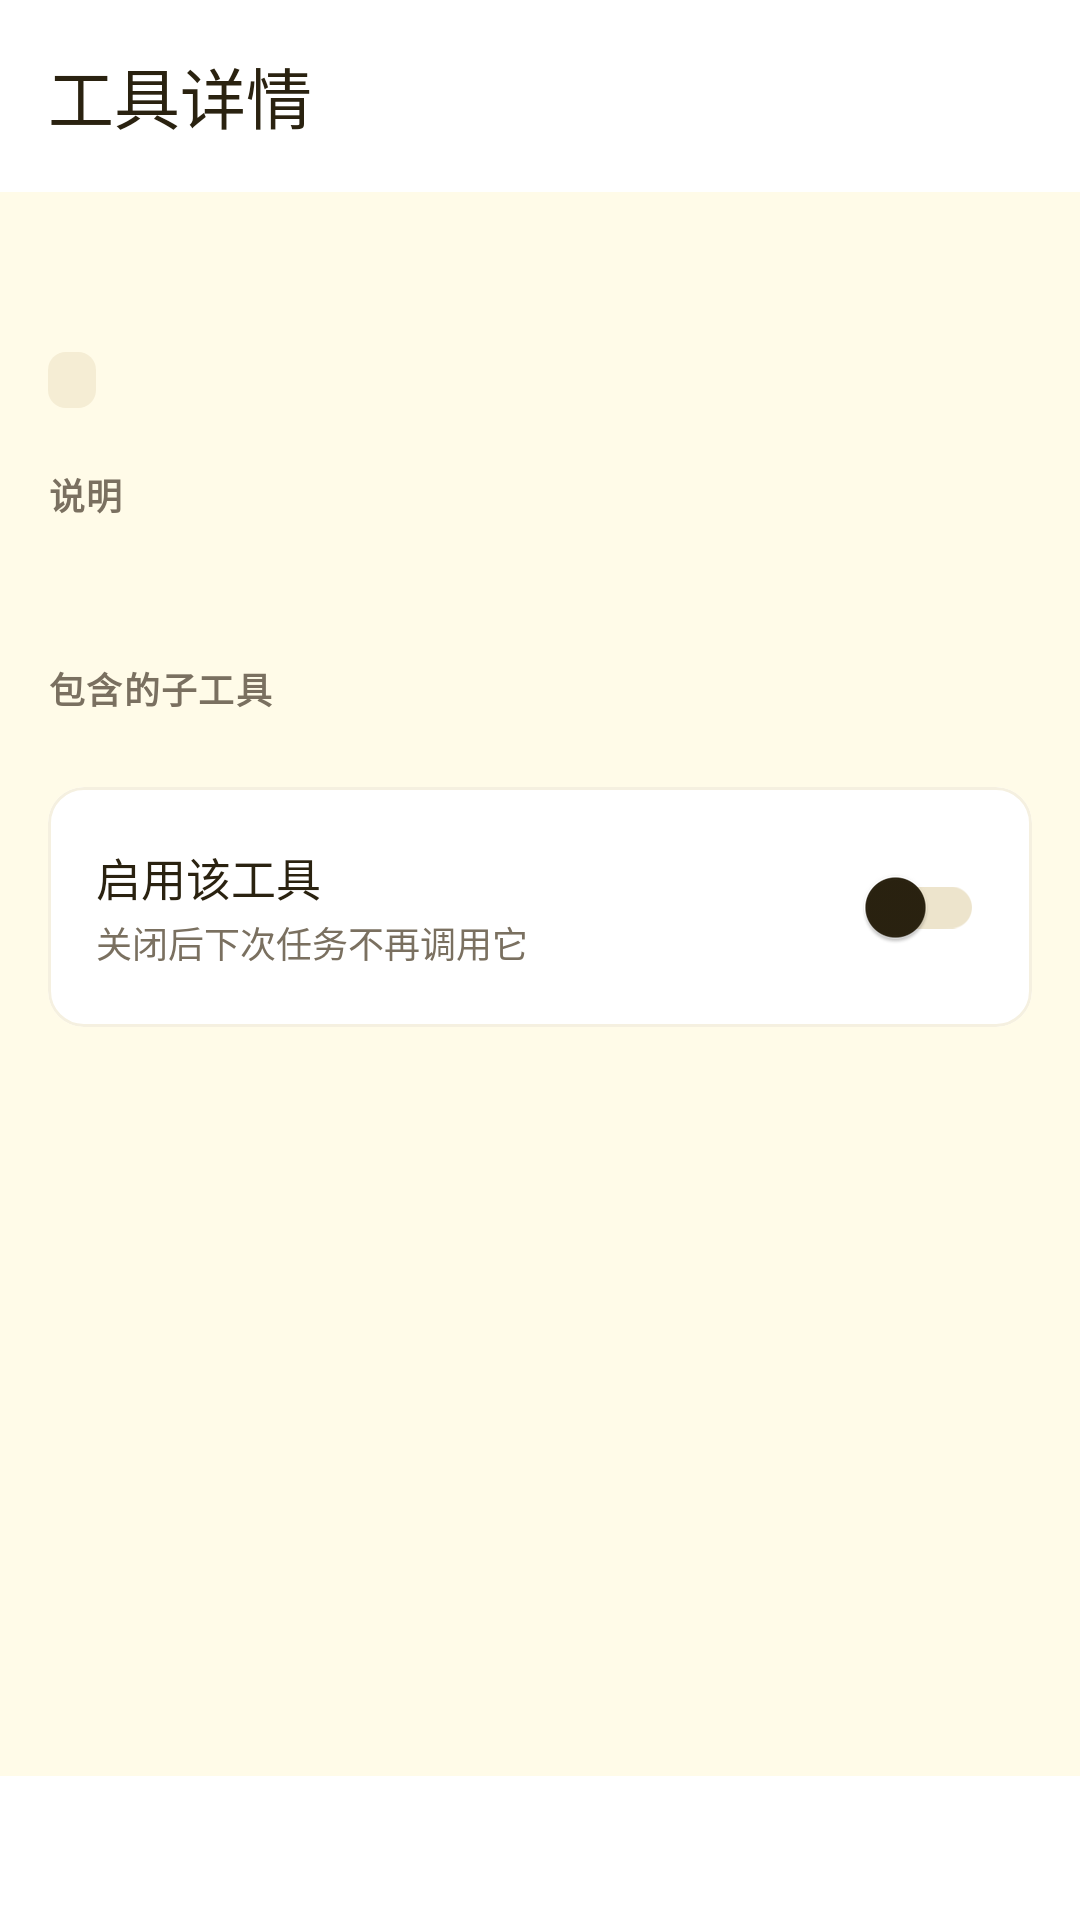

The Android layout XML behind this screen, and the referenced resources:
<!-- AndroidManifest.xml: application theme AppTheme -->
<!-- res/layout/activity_tool_detail.xml -->
<?xml version="1.0" encoding="utf-8"?>
<LinearLayout xmlns:android="http://schemas.android.com/apk/res/android"
    xmlns:app="http://schemas.android.com/apk/res-auto"
    android:layout_width="match_parent"
    android:layout_height="match_parent"
    android:orientation="vertical"
    android:background="?android:colorBackground">

    <com.google.android.material.appbar.MaterialToolbar
        android:id="@+id/toold_toolbar"
        android:layout_width="match_parent"
        android:layout_height="?attr/actionBarSize"
        android:background="?attr/colorSurface"
        app:navigationIcon="@drawable/ic_back"
        app:title="工具详情"
        app:titleTextColor="?attr/colorOnSurface" />

    <ScrollView
        android:layout_width="match_parent"
        android:layout_height="0dp"
        android:layout_weight="1"
        android:clipToPadding="false"
        android:paddingLeft="@dimen/list_inset"
        android:paddingRight="@dimen/list_inset"
        android:paddingTop="@dimen/space_l"
        android:paddingBottom="@dimen/space_l">

        <LinearLayout
            android:layout_width="match_parent"
            android:layout_height="wrap_content"
            android:orientation="vertical">

            <TextView
                android:id="@+id/toold_name"
                android:layout_width="wrap_content"
                android:layout_height="wrap_content"
                android:textSize="22sp"
                android:textStyle="bold"
                android:textColor="?attr/colorOnSurface" />

            <TextView
                android:id="@+id/toold_category"
                android:layout_width="wrap_content"
                android:layout_height="wrap_content"
                android:layout_marginTop="@dimen/space_s"
                android:background="@drawable/bg_chip"
                android:paddingLeft="8dp"
                android:paddingRight="8dp"
                android:paddingTop="2dp"
                android:paddingBottom="2dp"
                android:textSize="11sp"
                android:textColor="?attr/colorOnSurfaceVariant" />

            <TextView
                android:layout_width="wrap_content"
                android:layout_height="wrap_content"
                android:layout_marginTop="@dimen/space_xl"
                android:text="说明"
                style="@style/SectionHeader" />

            <TextView
                android:id="@+id/toold_desc"
                android:layout_width="match_parent"
                android:layout_height="wrap_content"
                android:layout_marginTop="@dimen/space_s"
                android:textSize="14sp"
                android:lineSpacingExtra="4dp"
                android:textColor="?attr/colorOnSurface" />

            <TextView
                android:layout_width="wrap_content"
                android:layout_height="wrap_content"
                android:layout_marginTop="@dimen/space_xl"
                android:text="包含的子工具"
                style="@style/SectionHeader" />

            <LinearLayout
                android:id="@+id/toold_subs_container"
                android:layout_width="match_parent"
                android:layout_height="wrap_content"
                android:orientation="vertical"
                android:layout_marginTop="@dimen/space_s" />

            <com.google.android.material.card.MaterialCardView
                android:layout_width="match_parent"
                android:layout_height="wrap_content"
                android:layout_marginTop="@dimen/space_l"
                app:cardCornerRadius="12dp"
                app:cardElevation="0dp"
                app:cardBackgroundColor="?attr/colorSurface">

                <LinearLayout
                    android:layout_width="match_parent"
                    android:layout_height="wrap_content"
                    android:orientation="horizontal"
                    android:padding="@dimen/space_l"
                    android:gravity="center_vertical">

                    <LinearLayout
                        android:layout_width="0dp"
                        android:layout_height="wrap_content"
                        android:layout_weight="1"
                        android:orientation="vertical">
                        <TextView
                            android:layout_width="wrap_content"
                            android:layout_height="wrap_content"
                            android:text="启用该工具"
                            android:textSize="15sp"
                            android:textColor="?attr/colorOnSurface" />
                        <TextView
                            android:layout_width="wrap_content"
                            android:layout_height="wrap_content"
                            android:layout_marginTop="2dp"
                            android:text="关闭后下次任务不再调用它"
                            android:textSize="12sp"
                            android:textColor="?attr/colorOnSurfaceVariant" />
                    </LinearLayout>

                    <com.google.android.material.switchmaterial.SwitchMaterial
                        android:id="@+id/toold_switch"
                        android:layout_width="wrap_content"
                        android:layout_height="wrap_content"
                        android:layout_marginStart="@dimen/space_m" />
                </LinearLayout>
            </com.google.android.material.card.MaterialCardView>

        </LinearLayout>
    </ScrollView>

    <FrameLayout
        android:layout_width="match_parent"
        android:layout_height="wrap_content"
        android:background="?attr/colorSurface">

        <ImageButton
            android:id="@+id/toold_close"
            android:layout_width="wrap_content"
            android:layout_height="48dp"
            android:paddingLeft="@dimen/space_l"
            android:paddingRight="@dimen/space_l"
            android:src="@drawable/ic_back"
            android:background="?attr/selectableItemBackground"
            android:layout_gravity="center"
            android:contentDescription="返回" />
    </FrameLayout>

</LinearLayout>
<!-- resources referenced by this layout -->
<resources>
  <dimen name="list_inset">16dp</dimen>
  <dimen name="space_l">16dp</dimen>
  <dimen name="space_m">12dp</dimen>
  <dimen name="space_s">8dp</dimen>
  <dimen name="space_xl">20dp</dimen>
  <!-- drawable bg_chip (drawable) -->
  <?xml version="1.0" encoding="utf-8"?>
  <shape xmlns:android="http://schemas.android.com/apk/res/android" android:shape="rectangle">
      <solid android:color="@color/surface_variant" />
      <corners android:radius="6dp" />
  </shape>
  <style name="SectionHeader">
          <item name="android:textSize">12sp</item>
          <item name="android:textStyle">bold</item>
          <item name="android:textColor">?attr/colorOnSurfaceVariant</item>
          <item name="android:letterSpacing">0.04</item>
      </style>
  <style name="AppTheme" parent="Theme.Material3.Light.NoActionBar">
          <item name="colorPrimary">@color/acc_default</item>
          <item name="colorOnPrimary">@color/acc_on</item>
          <item name="colorPrimaryContainer">@color/acc_default_c</item>
          <item name="colorOnPrimaryContainer">@color/acc_default_c_on</item>
          <item name="colorSecondary">@color/acc_default</item>
          <item name="colorOnSecondary">@color/acc_on</item>
          <item name="colorSecondaryContainer">@color/acc_default_c</item>
          <item name="colorOnSecondaryContainer">@color/acc_default_c_on</item>
  
          <item name="android:colorBackground">@color/background</item>
          <item name="android:windowBackground">@color/background</item>
          <item name="colorSurface">@color/surface</item>
          <item name="colorOnSurface">@color/on_surface</item>
          <item name="colorSurfaceVariant">@color/surface_variant</item>
          <item name="colorOnSurfaceVariant">@color/on_surface_variant</item>
          <item name="colorOutline">@color/outline</item>
          <item name="colorOutlineVariant">@color/hairline</item>
          <item name="colorError">@color/error</item>
          <item name="colorOnError">#FFFFFF</item>
  
          <item name="android:statusBarColor">@color/background</item>
          <item name="android:windowLightStatusBar">true</item>
          <item name="android:navigationBarColor">@color/background</item>
  
          <item name="materialButtonStyle">@style/Widget.App.Button</item>
          <item name="materialButtonOutlinedStyle">@style/Widget.App.Button.Outline</item>
      </style>
  <color name="surface_variant">#F5EDD4</color>
  <color name="acc_default">#E8A317</color>
  <color name="acc_on">#FFFFFF</color>
  <color name="acc_default_c">#FFF0C0</color>
  <color name="acc_default_c_on">#5A3E00</color>
  <color name="background">#FFFBE8</color>
  <color name="surface">#FFFFFF</color>
  <color name="on_surface">#2A2210</color>
  <color name="on_surface_variant">#7A7060</color>
  <color name="outline">#EDE4CC</color>
  <color name="hairline">#F5F0E0</color>
  <color name="error">#C0392B</color>
  <style name="Widget.App.Button" parent="Widget.Material3.Button">
          <item name="cornerRadius">10dp</item>
          <item name="android:textSize">14sp</item>
          <item name="android:textAllCaps">false</item>
          <item name="elevation">0dp</item>
      </style>
  <style name="Widget.App.Button.Outline" parent="Widget.Material3.Button.OutlinedButton">
          <item name="cornerRadius">10dp</item>
          <item name="android:textSize">14sp</item>
          <item name="android:textAllCaps">false</item>
      </style>
</resources>
